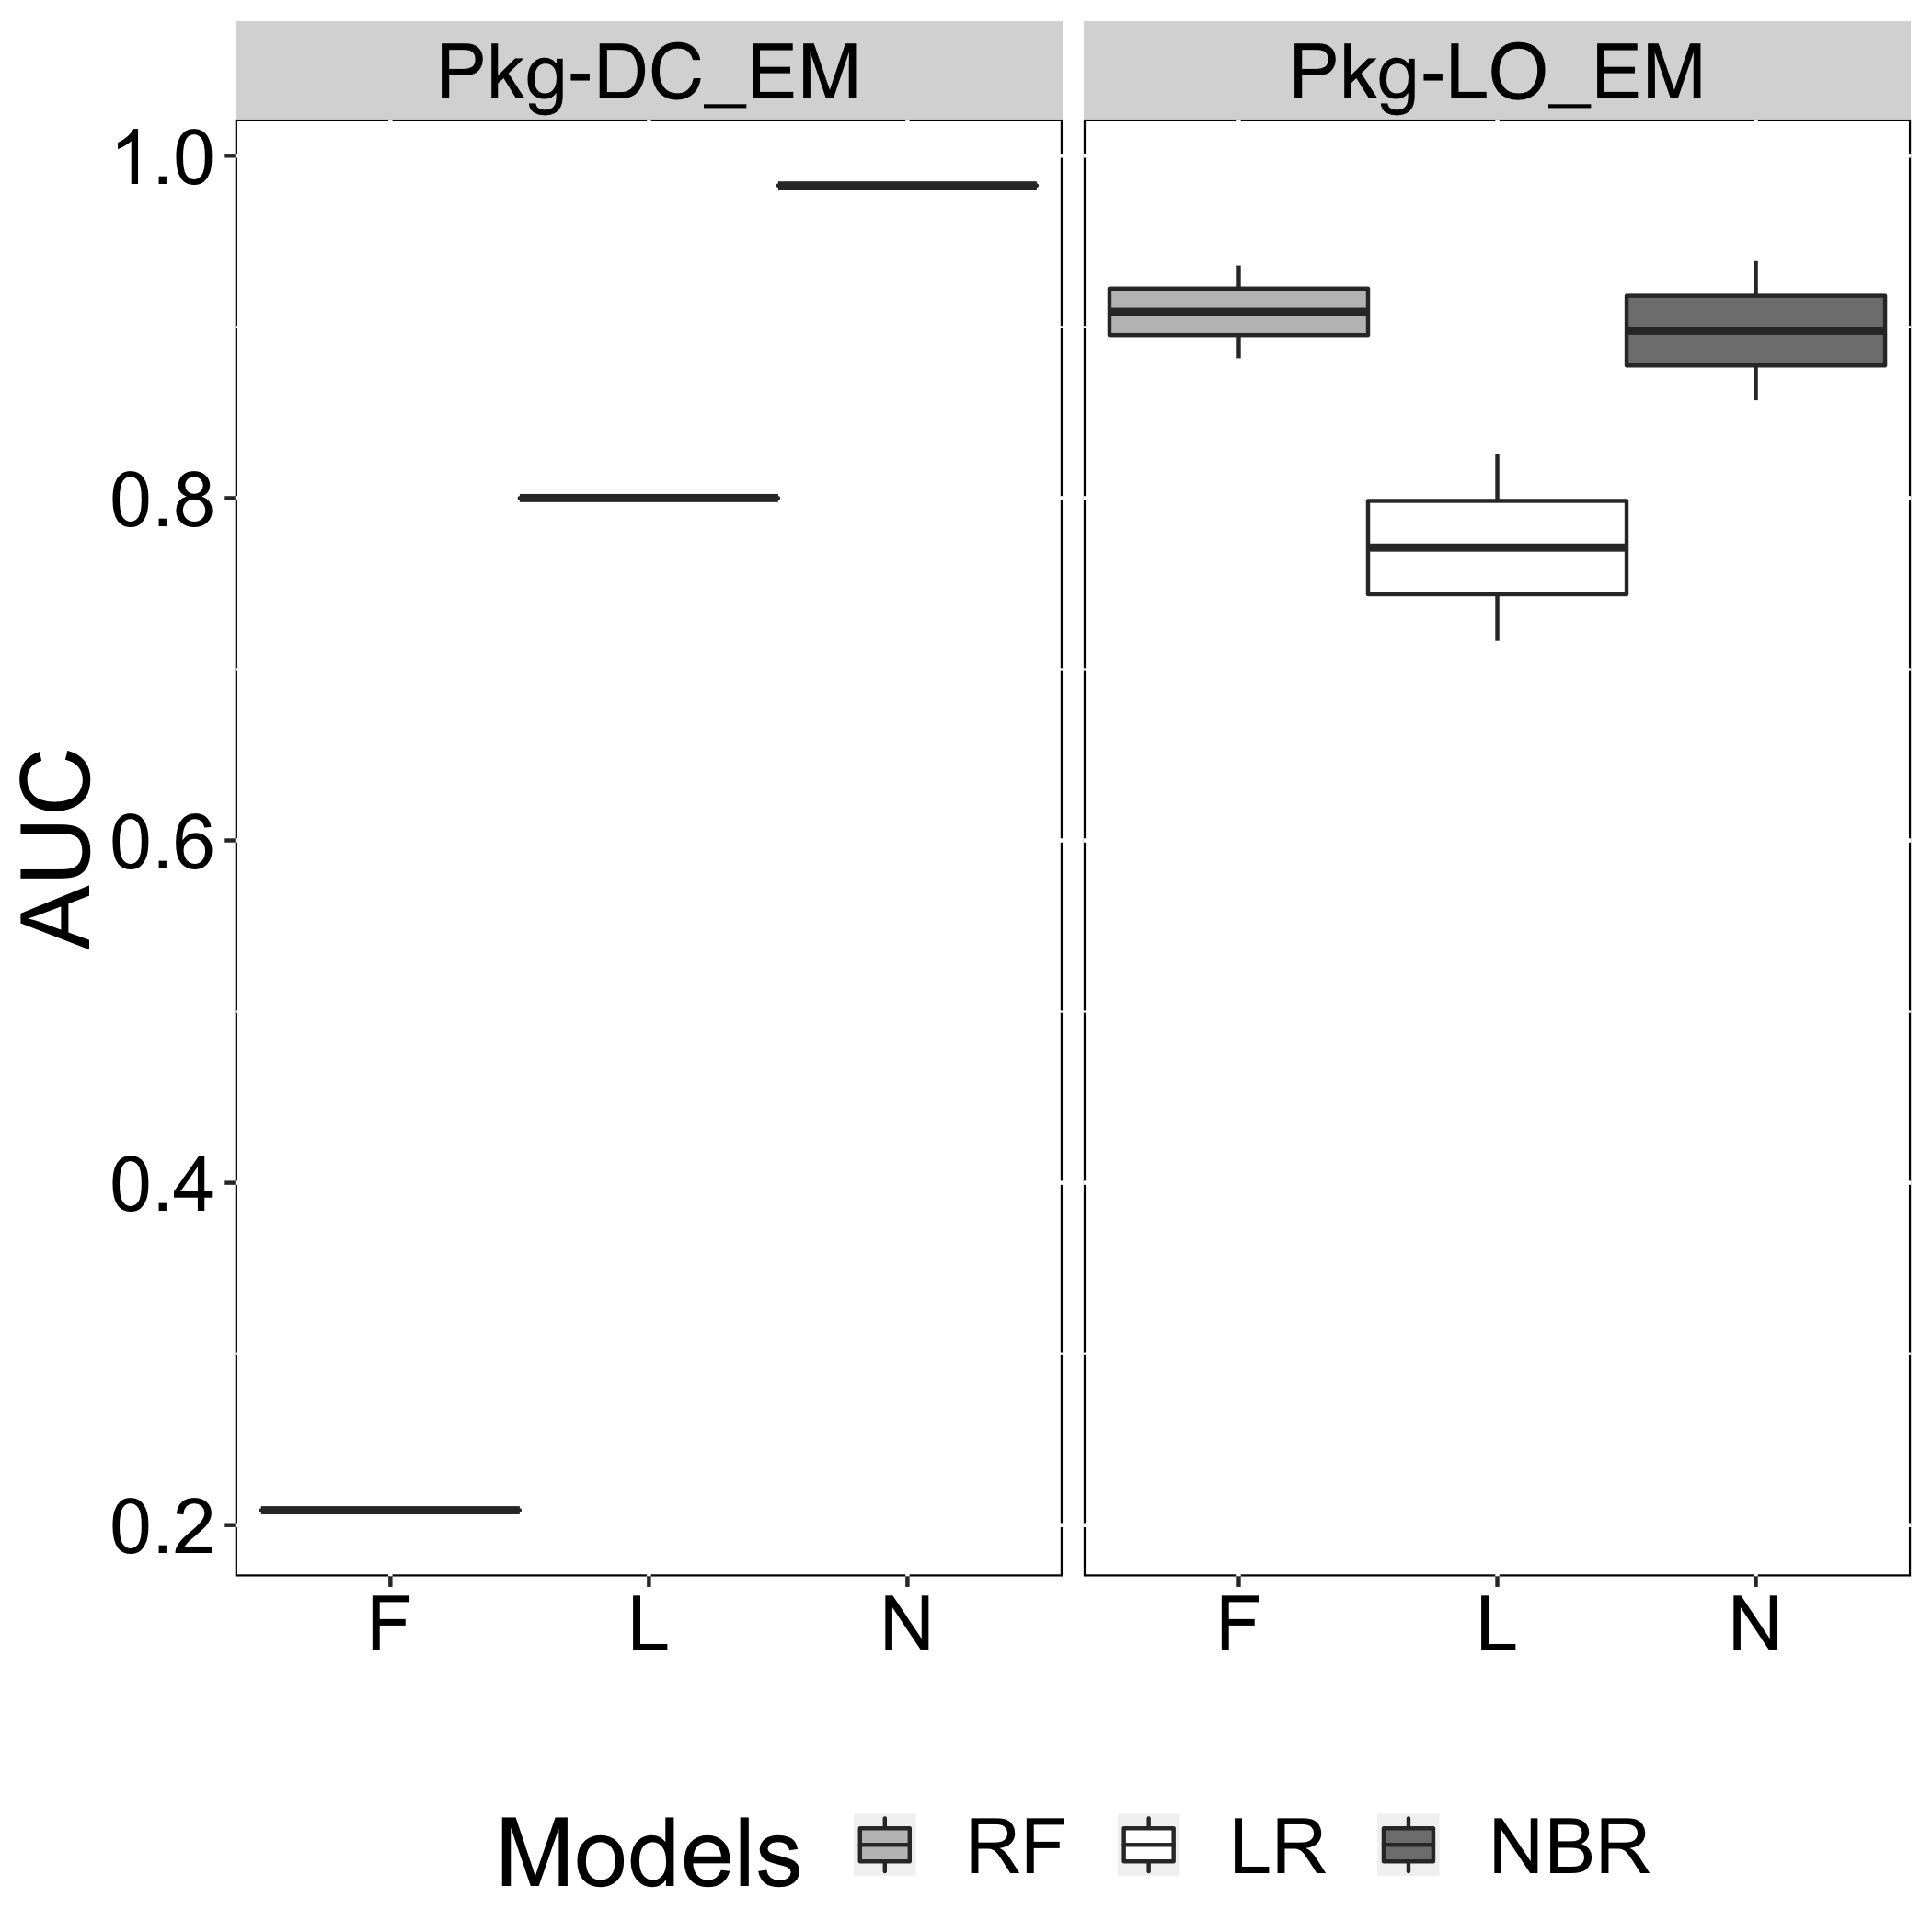

Values plotted in this chart, from the file beside it:
Models, AUC, Smell
N, 0.9826, Pkg-DC_EM
L, 0.8, Pkg-DC_EM
F, 0.2087, Pkg-DC_EM
N, 0.8571, Pkg-LO_EM
L, 0.7165, Pkg-LO_EM
F, 0.8817, Pkg-LO_EM
N, 0.9385, Pkg-LO_EM
L, 0.8256, Pkg-LO_EM
F, 0.9359, Pkg-LO_EM
